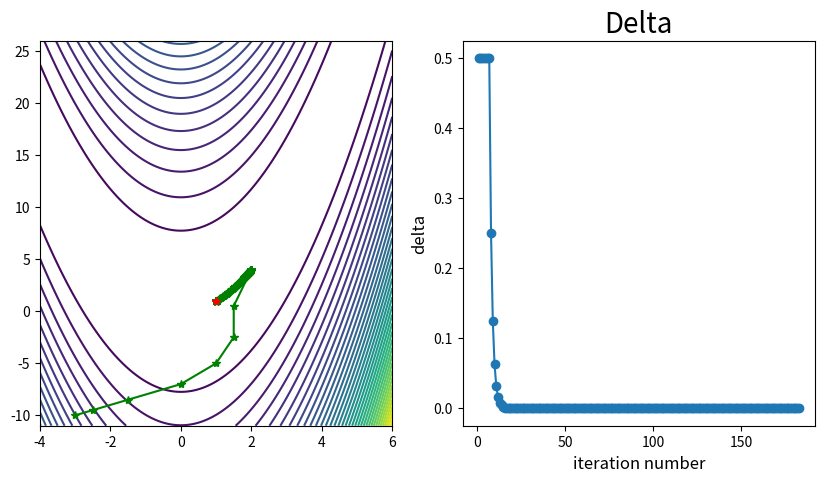

Source code (Python):
import numpy as np
import matplotlib.pyplot as plt


ra = 1
rb = 100


# Rosenbrock函数
def rosenbrock(x):
    return (ra - x[0]) ** 2 + rb * (x[1] - x[0] ** 2) ** 2


# 结果图
def Draw_Figure(x1_list, x2_list, count_list, delta_list):
    plt.figure(num="结果图", figsize=(10, 5), dpi=100)

    plt.subplot(121)
    X1 = np.arange(-4, 6 + 0.05, 0.05)
    X2 = np.arange(-11, 26 + 0.05, 0.05)
    [x1, x2] = np.meshgrid(X1, X2)
    f = (ra - x1) ** 2 + rb * (x2 - x1 ** 2) ** 2  # 给定的函数
    plt.contour(x1, x2, f, 40)  # 画出函数的30条轮廓线
    plt.plot(x1_list, x2_list, 'g*-')  # 画出迭代点收敛的轨迹
    plt.plot(x1_list[-1], x2_list[-1], 'g*-', c='r')    # 最终点的位置

    plt.subplot(122)
    plt.title("Delta", fontsize=20)
    plt.xlabel("iteration number", fontsize=12)
    plt.ylabel("delta", fontsize=12)
    # plt.xlim((0, len(count_list) + 1))
    # plt.xticks([])
    plt.plot(count_list, delta_list, marker='o')

    plt.show()

    return 0


def HookeandJeeves(xk):
    x0 = xk

    # 输入初始探测搜索步长delta, 加速因子alpha(alpha>=1), 缩减率beta(0<beta<1), 允许误差epsilon(epsilon>0), 初始点xk
    delta, alpha, beta, epsilon = 0.5, 1, 0.5, 10 ** (-5)
    yk = xk.copy()

    # 求问题维数
    dim = len(xk)

    # 初始化迭代次数
    k = 1

    # 存储点
    x1_list = []
    x2_list = []
    x1_list.append(xk[0])
    x2_list.append(xk[1])

    # 存储count和delta
    count_list = []
    delta_list = []

    while delta > epsilon:
        # 输出本次搜索的基本信息
        print('进入第', k, '轮迭代')
        print('基点:', xk)
        print('基点处函数值:', rosenbrock(xk))
        print('探测出发点为:', yk)
        print('探测出发点处的函数值', rosenbrock(yk))
        print('探测搜索步长delta:', delta)

        # 进入探测移动
        for i in range(dim):
            # 生成本次探测的坐标方向
            e = np.zeros([1, dim])[0]
            e[i] = 1

            # 计算探测得到的点
            t1, t2 = rosenbrock(yk + delta * e), rosenbrock(yk)
            if t1 < t2:
                yk = yk + delta * e
            else:
                t1, t2 = rosenbrock(yk - delta * e), rosenbrock(yk)
                if t1 < t2:
                    yk = yk - delta * e
            print('第', i + 1, '次探测得到的点为', yk)
            print('函数值', rosenbrock(yk))

        # 确定新的基点和计算新的探测初始点
        t1, t2 = rosenbrock(yk), rosenbrock(xk)
        if t1 < t2:
            xk, yk = yk, yk + alpha * (yk - xk)
        else:
            delta, yk = delta * beta, xk
        x1_list.append(xk[0])
        x2_list.append(xk[1])
        count_list.append(k)
        delta_list.append(delta)

        k += 1

        print("\n")

    print('Rosenbrock函数中的a = %d, b = %d:' % (ra, rb))
    print('初始点为:', x0)
    print("迭代次数为:", k - 1)
    print("最终误差为:", delta)
    print("近似最优解为:", xk)

    return x1_list, x2_list, count_list, delta_list


if __name__ == '__main__':

    x0 = np.array([-3.0, -10.0])
    x1_list, x2_list, count_list, delta_list = HookeandJeeves(x0)
    Draw_Figure(x1_list, x2_list, count_list, delta_list)
